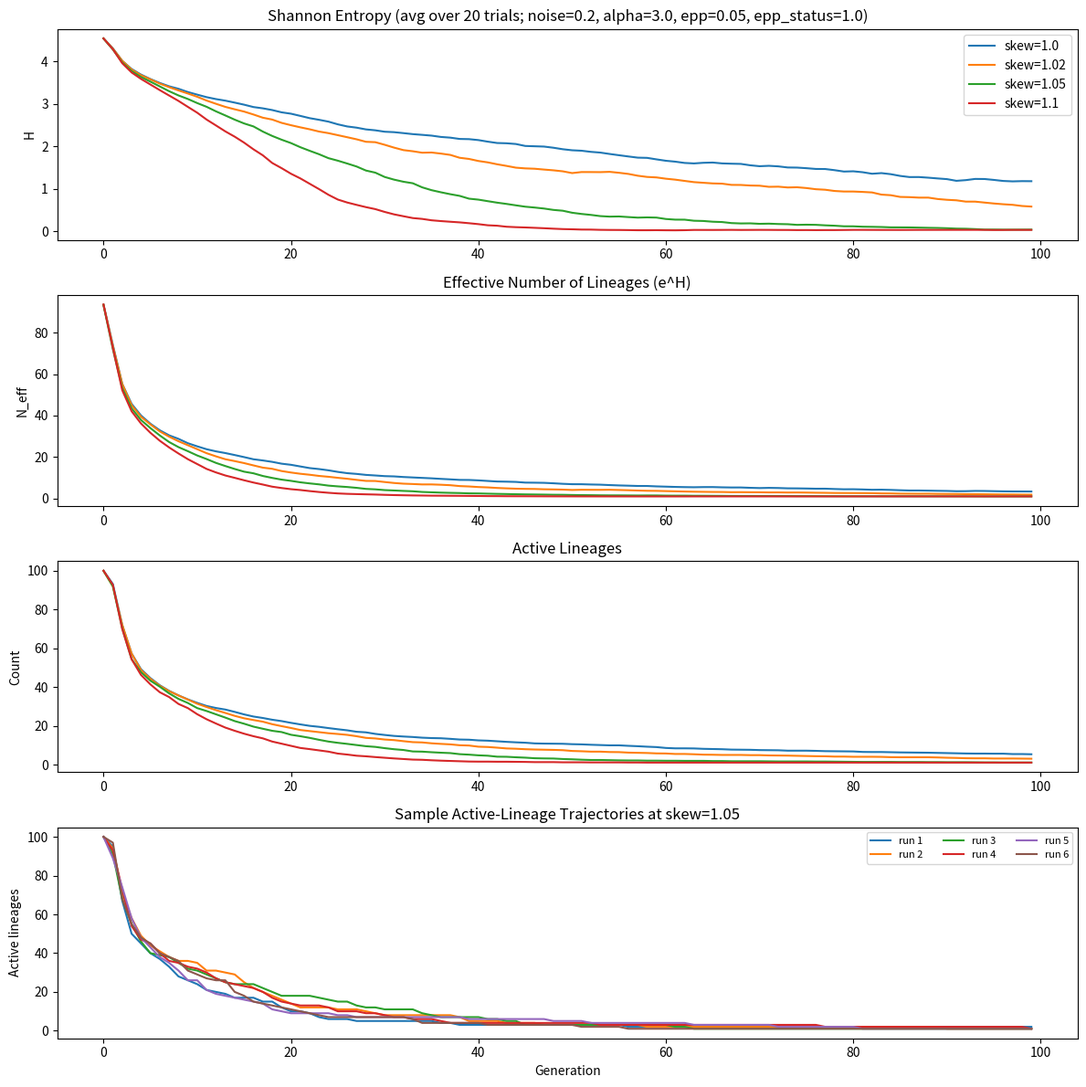

Generate this figure with matplotlib: (Note: this script raises an exception after producing the figure.)
import numpy as np
import matplotlib.pyplot as plt

# -----------------------------
# Parameters
# -----------------------------

NUM_LINEAGES = 100
POP_SIZE = 1000
GENERATIONS = 100
TRIALS = 20

SKEW_VALUES = [1.0, 1.02, 1.05, 1.1]

NOISE_SIGMA = 0.2

# Threshold / fragility parameters
MIN_LINEAGE_SIZE = 10
FRAGILITY_ALPHA = 3.0
MIN_PENALTY = 0.02

# EPP / leakage parameters
EPP_RATE = 0.05
EPP_STATUS_WEIGHT = 1.0   # 0.0 = pure random, 1.0 = pure status-weighted

SAMPLE_SKEW = 1.05
SAMPLE_RUNS = 6

RANDOM_SEED = 42


# -----------------------------
# Utilities
# -----------------------------

def shannon_entropy(counts):
    counts = np.array(counts, dtype=float)
    total = counts.sum()
    if total == 0:
        return 0.0
    p = counts / total
    p = p[p > 0]
    return -(p * np.log(p)).sum()


def effective_lineages(counts):
    return np.exp(shannon_entropy(counts))


def fragility_multiplier(counts):
    """
    For lineages above threshold, multiplier is 1.
    Below threshold, multiplier falls progressively toward MIN_PENALTY.
    """
    counts = np.array(counts, dtype=float)
    ratio = counts / MIN_LINEAGE_SIZE
    ratio = np.clip(ratio, 0.0, 1.0)

    shaped = ratio ** FRAGILITY_ALPHA
    shaped = np.where(counts >= MIN_LINEAGE_SIZE, 1.0, shaped)
    shaped = np.maximum(shaped, MIN_PENALTY)

    return shaped


def normalize(probs):
    probs = np.array(probs, dtype=float)
    total = probs.sum()
    if total <= 0:
        return np.ones_like(probs) / len(probs)
    return probs / total


# -----------------------------
# Single run
# -----------------------------

def run_once(skew, noise_sigma):
    counts = np.ones(NUM_LINEAGES, dtype=float) * (POP_SIZE // NUM_LINEAGES)

    entropy_hist = []
    neff_hist = []
    active_hist = []

    for _ in range(GENERATIONS):
        # --------------------------------
        # Formal channel
        # --------------------------------
        formal_probs = counts / counts.sum()

        # Mean-field concentration
        formal_probs = formal_probs ** skew

        # Progressive fragility below threshold
        formal_probs = formal_probs * fragility_multiplier(counts)

        # Lineage-specific multiplicative noise
        if noise_sigma > 0:
            noise = np.random.lognormal(mean=0.0, sigma=noise_sigma, size=len(formal_probs))
            formal_probs = formal_probs * noise

        formal_probs = normalize(formal_probs)

        # --------------------------------
        # EPP / leakage channel
        # --------------------------------
        uniform_probs = np.ones(NUM_LINEAGES, dtype=float) / NUM_LINEAGES
        status_probs = normalize(counts)

        epp_probs = (
            EPP_STATUS_WEIGHT * status_probs
            + (1.0 - EPP_STATUS_WEIGHT) * uniform_probs
        )
        epp_probs = normalize(epp_probs)

        # --------------------------------
        # Combined channel
        # --------------------------------
        total_probs = (1.0 - EPP_RATE) * formal_probs + EPP_RATE * epp_probs
        total_probs = normalize(total_probs)

        counts = np.random.multinomial(POP_SIZE, total_probs)

        entropy_hist.append(shannon_entropy(counts))
        neff_hist.append(effective_lineages(counts))
        active_hist.append(np.count_nonzero(counts))

    return (
        np.array(entropy_hist),
        np.array(neff_hist),
        np.array(active_hist),
    )


# -----------------------------
# Run experiments
# -----------------------------

def run_experiments():
    np.random.seed(RANDOM_SEED)

    results = {}

    for skew in SKEW_VALUES:
        entropy_accum = np.zeros(GENERATIONS)
        neff_accum = np.zeros(GENERATIONS)
        active_accum = np.zeros(GENERATIONS)

        for _ in range(TRIALS):
            e, n, a = run_once(skew, NOISE_SIGMA)
            entropy_accum += e
            neff_accum += n
            active_accum += a

        results[skew] = {
            "entropy": entropy_accum / TRIALS,
            "neff": neff_accum / TRIALS,
            "active": active_accum / TRIALS,
        }

    return results


def run_sample_trajectories(skew, noise_sigma, runs):
    samples = []
    for _ in range(runs):
        e, n, a = run_once(skew, noise_sigma)
        samples.append({
            "entropy": e,
            "neff": n,
            "active": a,
        })
    return samples


# -----------------------------
# Plotting
# -----------------------------

def plot_results(results, samples):
    fig, axes = plt.subplots(4, 1, figsize=(12, 12))

    title_suffix = (
        f"noise={NOISE_SIGMA}, alpha={FRAGILITY_ALPHA}, "
        f"epp={EPP_RATE}, epp_status={EPP_STATUS_WEIGHT}"
    )

    # Entropy averages
    ax = axes[0]
    for skew, data in results.items():
        ax.plot(data["entropy"], label=f"skew={skew}")
    ax.set_title(f"Shannon Entropy (avg over {TRIALS} trials; {title_suffix})")
    ax.set_ylabel("H")
    ax.legend()

    # Effective lineages averages
    ax = axes[1]
    for skew, data in results.items():
        ax.plot(data["neff"], label=f"skew={skew}")
    ax.set_title("Effective Number of Lineages (e^H)")
    ax.set_ylabel("N_eff")

    # Active lineages averages
    ax = axes[2]
    for skew, data in results.items():
        ax.plot(data["active"], label=f"skew={skew}")
    ax.set_title("Active Lineages")
    ax.set_ylabel("Count")

    # Sample trajectories
    ax = axes[3]
    for i, sample in enumerate(samples):
        ax.plot(sample["active"], label=f"run {i+1}")
    ax.set_title(f"Sample Active-Lineage Trajectories at skew={SAMPLE_SKEW}")
    ax.set_xlabel("Generation")
    ax.set_ylabel("Active lineages")
    ax.legend(ncol=3, fontsize=8)

    plt.tight_layout()
    plt.savefig("figures/sim_v0_6.png", dpi=150)
    print("Saved plot to figures/sim_v0_6.png")
    plt.show()


# -----------------------------
# Main
# -----------------------------

if __name__ == "__main__":
    results = run_experiments()
    samples = run_sample_trajectories(SAMPLE_SKEW, NOISE_SIGMA, SAMPLE_RUNS)
    plot_results(results, samples)
